Run: headless pygame with SDL's dummy video driver; simulated clock (each Clock.tick advances the game by its frame time, no real sleeping); random seed 0; keys injected as events and as key.get_pressed() state; no mouse input.
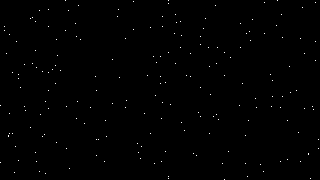
Frame 1 of 4 · flips 1–60 · no input
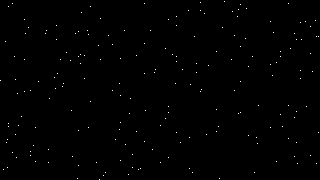
Frame 2 of 4 · flips 61–180 · tapped SPACE, RETURN · held RIGHT (→), D
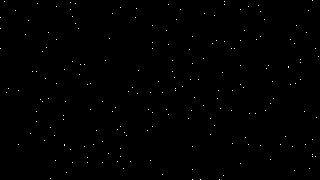
Frame 3 of 4 · flips 181–300 · held DOWN (↓), S
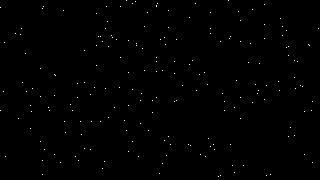
Frame 4 of 4 · flips 301–420 · held LEFT (←), A, UP (↑), W

The pygame program that drew these frames:

import pygame as pg

class GameBase():
    def __init__(self, title="pg", resolution=(320,180), fps=60, color_background='black'):
        pg.init()
        pg.display.set_caption(title)
        self.screen = pg.display.set_mode(resolution, pg.SCALED | pg.RESIZABLE)
        self.clock = pg.time.Clock()
        self.fps = fps
        self.color_background = color_background
    def run(self):
        frame = 0
        self.running = True
        while self.running:
            self.clock.tick(self.fps)
            self.keys = pg.key.get_pressed()
            for event in pg.event.get():
                if event.type == pg.QUIT or self.keys[pg.K_ESCAPE]:
                    self.running = False
                if event.type == pg.VIDEORESIZE:
                    pg.display._resize_event(event)
                if (self.keys[pg.K_RALT] or self.keys[pg.K_LALT]) and self.keys[pg.K_RETURN]:
                    pg.display.toggle_fullscreen()
            self.screen.fill(self.color_background)
            self.loop(self.screen, frame)
            pg.display.flip()
            frame += 1
        self.quit()
        pg.quit()
    def loop(self, screen, frame):
        raise NotImplementedError('override loop method')
    def quit(self):
        pass  # override to shutdown

import random

class Star():
    def __init__(self, width, height):
        self.width = width
        self.height = height
        self.x = random.randint(0, self.width)
        self.y = random.randint(0, self.height)
        self.speed = random.randint(1,8)
    def __repr__(self):
        return f'Star({self.x}, {self.y})'
    def move(self):
        self.x += self.speed
        if self.x > self.width:
            self.x = 0
            self.y = random.randint(0, self.height)

class Game(GameBase):
    def __init__(self):
        self.stars = [Star(320, 180) for i in range(200)]
        super().__init__()
    def loop(self, screen, frame):
        for star in self.stars:
            pg.draw.rect(screen, (255,255,255), (star.x, star.y, 1, 1))
            star.move()


if __name__ == '__main__':
    Game().run()
